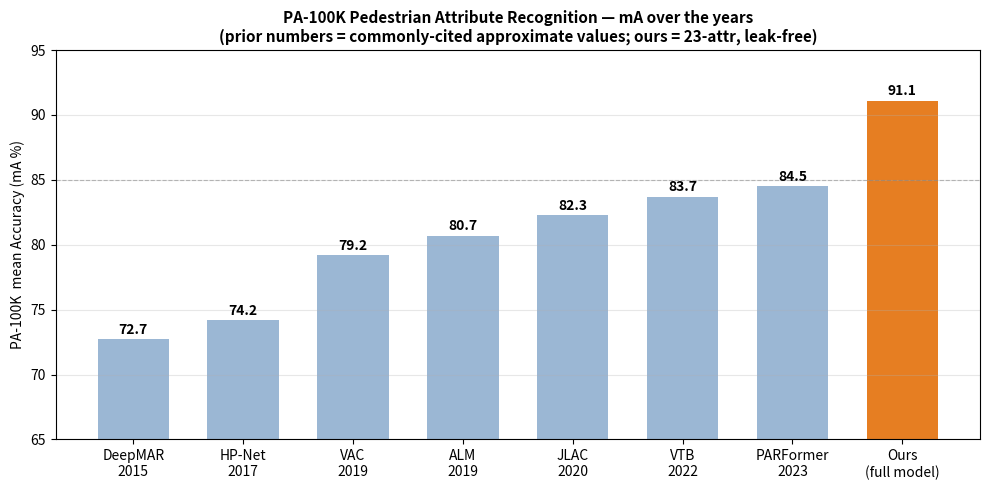

This figure's Python source:
"""Comparison of PA-100K mA vs prior work -> comparison_sota.png
NOTE: prior numbers are commonly-cited approximate values from the papers / PAR survey (Wang 2022).
Verify exact figures from the original papers before final submission."""
import matplotlib
matplotlib.use("Agg")
import matplotlib.pyplot as plt

methods = ["DeepMAR\n2015", "HP-Net\n2017", "VAC\n2019", "ALM\n2019",
           "JLAC\n2020", "VTB\n2022", "PARFormer\n2023", "Ours\n(full model)"]
mA = [72.7, 74.2, 79.2, 80.7, 82.3, 83.7, 84.5, 91.1]
colors = ["#9bb7d4"] * 7 + ["#e67e22"]

fig, ax = plt.subplots(figsize=(10, 5))
bars = ax.bar(methods, mA, color=colors, width=0.65)
for b, v in zip(bars, mA):
    ax.text(b.get_x() + b.get_width()/2, v + 0.4, f"{v:.1f}", ha="center", fontsize=10, fontweight="bold")
ax.set_ylabel("PA-100K  mean Accuracy (mA %)")
ax.set_ylim(65, 95)
ax.set_title("PA-100K Pedestrian Attribute Recognition — mA over the years\n"
             "(prior numbers = commonly-cited approximate values; ours = 23-attr, leak-free)",
             fontweight="bold", fontsize=11)
ax.grid(axis="y", alpha=0.3)
ax.axhline(85, color="gray", ls="--", lw=0.8, alpha=0.5)
fig.tight_layout()
fig.savefig("comparison_sota.png", dpi=150, bbox_inches="tight")
print("[saved] comparison_sota.png")
